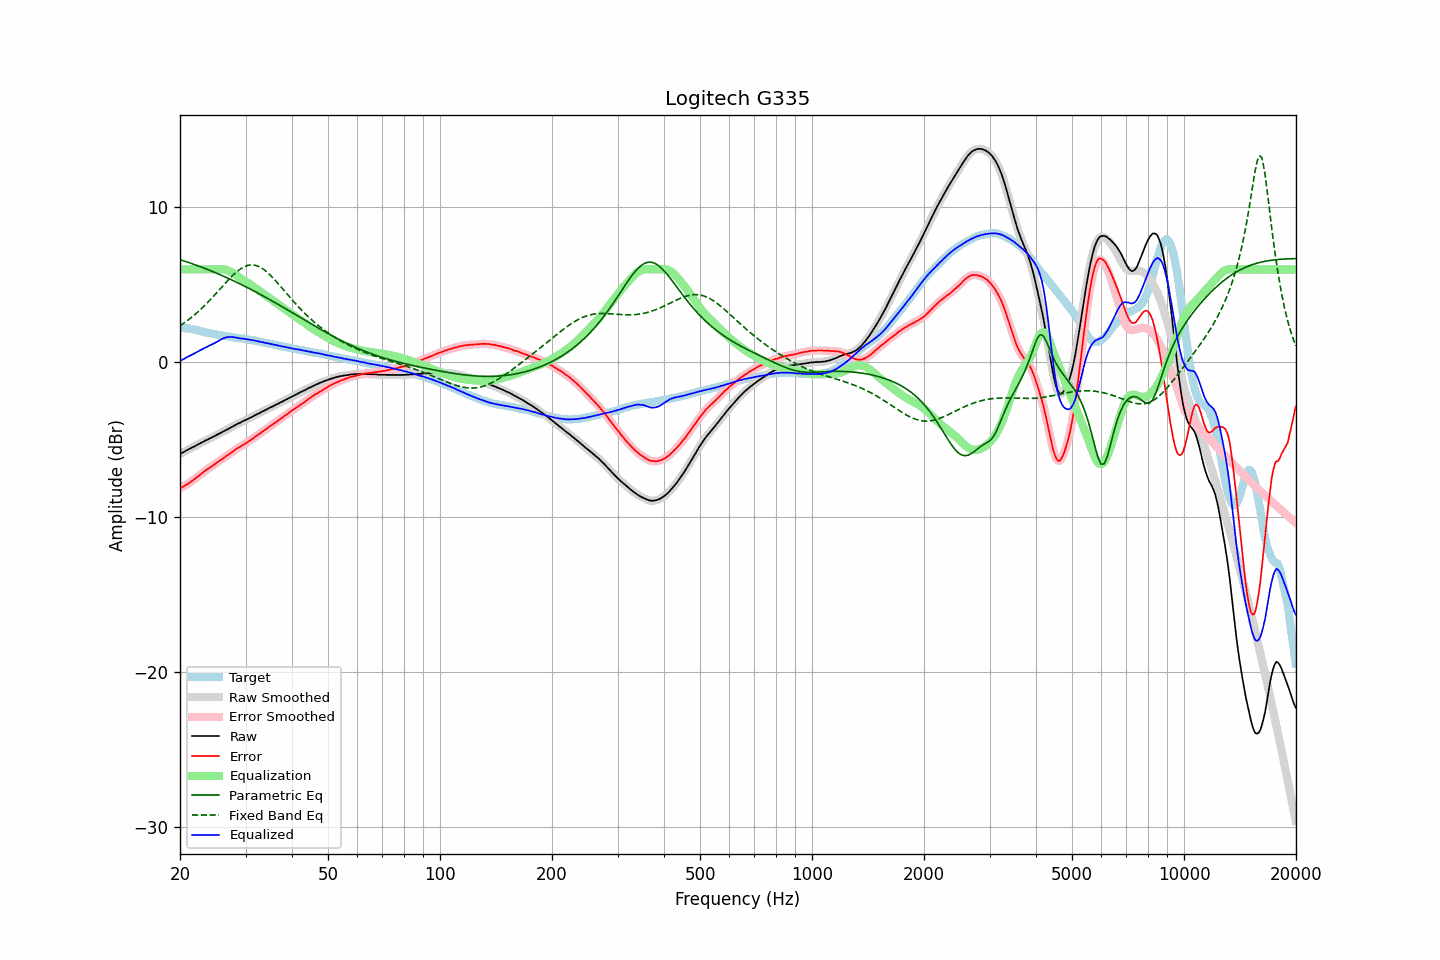

Data behind this chart, as committed beside it:
frequency, raw, error, smoothed, error_smoothed, equalization, parametric_eq, fixed_band_eq, equalized_raw, equalized_smoothed, target
20.00, -5.91, -8.14, -5.91, -8.13, 6.00, 6.63, 2.36, 0.09, 0.09, 2.23
20.20, -5.85, -8.07, -5.85, -8.07, 6.00, 6.60, 2.43, 0.15, 0.15, 2.21
20.40, -5.80, -8.02, -5.80, -8.01, 6.00, 6.56, 2.50, 0.20, 0.20, 2.21
20.61, -5.74, -7.95, -5.74, -7.95, 6.00, 6.53, 2.58, 0.26, 0.26, 2.20
20.81, -5.68, -7.89, -5.68, -7.89, 6.00, 6.49, 2.65, 0.32, 0.32, 2.20
21.02, -5.63, -7.84, -5.63, -7.82, 6.00, 6.46, 2.73, 0.37, 0.37, 2.20
21.23, -5.57, -7.75, -5.57, -7.76, 6.00, 6.42, 2.81, 0.43, 0.43, 2.18
21.44, -5.52, -7.68, -5.52, -7.69, 6.00, 6.39, 2.89, 0.48, 0.48, 2.16
21.66, -5.47, -7.62, -5.47, -7.61, 6.00, 6.35, 2.97, 0.53, 0.53, 2.14
21.87, -5.42, -7.53, -5.42, -7.53, 6.00, 6.31, 3.06, 0.58, 0.58, 2.11
22.09, -5.36, -7.45, -5.36, -7.46, 6.00, 6.28, 3.15, 0.64, 0.64, 2.09
22.31, -5.31, -7.38, -5.31, -7.38, 6.00, 6.24, 3.24, 0.69, 0.69, 2.07
22.54, -5.25, -7.29, -5.25, -7.29, 6.00, 6.20, 3.34, 0.75, 0.75, 2.04
22.76, -5.19, -7.20, -5.20, -7.21, 6.00, 6.16, 3.43, 0.81, 0.80, 2.01
22.99, -5.14, -7.12, -5.14, -7.12, 6.00, 6.12, 3.53, 0.86, 0.86, 1.98
23.22, -5.09, -7.04, -5.09, -7.04, 6.00, 6.08, 3.63, 0.91, 0.91, 1.95
23.45, -5.03, -6.96, -5.04, -6.97, 6.00, 6.04, 3.73, 0.97, 0.96, 1.93
23.69, -4.99, -6.90, -4.99, -6.89, 6.00, 6.00, 3.84, 1.01, 1.01, 1.91
23.92, -4.93, -6.82, -4.93, -6.82, 6.00, 5.96, 3.95, 1.07, 1.07, 1.89
24.16, -4.88, -6.76, -4.88, -6.76, 6.00, 5.92, 4.06, 1.12, 1.12, 1.88
24.40, -4.83, -6.69, -4.83, -6.69, 6.00, 5.88, 4.17, 1.17, 1.17, 1.86
24.65, -4.78, -6.62, -4.78, -6.62, 6.00, 5.83, 4.28, 1.22, 1.22, 1.84
24.89, -4.73, -6.55, -4.73, -6.54, 6.00, 5.79, 4.39, 1.27, 1.27, 1.82
25.14, -4.67, -6.47, -4.67, -6.47, 6.00, 5.75, 4.51, 1.33, 1.33, 1.80
25.39, -4.62, -6.39, -4.62, -6.40, 6.01, 5.70, 4.63, 1.39, 1.39, 1.77
25.65, -4.56, -6.33, -4.56, -6.32, 6.01, 5.66, 4.74, 1.45, 1.45, 1.76
25.91, -4.51, -6.25, -4.51, -6.25, 6.01, 5.61, 4.86, 1.50, 1.50, 1.73
26.16, -4.45, -6.17, -4.45, -6.18, 6.01, 5.57, 4.97, 1.56, 1.55, 1.72
26.43, -4.40, -6.10, -4.40, -6.10, 5.99, 5.52, 5.09, 1.59, 1.59, 1.70
26.69, -4.34, -6.03, -4.34, -6.03, 5.97, 5.47, 5.20, 1.62, 1.62, 1.69
26.96, -4.29, -5.96, -4.29, -5.96, 5.93, 5.43, 5.32, 1.63, 1.64, 1.67
27.23, -4.23, -5.89, -4.23, -5.89, 5.88, 5.38, 5.42, 1.65, 1.64, 1.66
27.50, -4.18, -5.82, -4.18, -5.82, 5.82, 5.33, 5.53, 1.64, 1.64, 1.64
27.77, -4.12, -5.74, -4.12, -5.74, 5.75, 5.28, 5.63, 1.63, 1.63, 1.62
28.05, -4.06, -5.67, -4.06, -5.66, 5.68, 5.23, 5.73, 1.62, 1.62, 1.61
28.33, -4.01, -5.59, -4.01, -5.59, 5.61, 5.18, 5.82, 1.60, 1.60, 1.58
28.62, -3.95, -5.52, -3.96, -5.53, 5.54, 5.13, 5.91, 1.58, 1.58, 1.57
28.90, -3.91, -5.47, -3.91, -5.46, 5.47, 5.08, 5.99, 1.56, 1.56, 1.56
29.19, -3.86, -5.40, -3.86, -5.41, 5.40, 5.03, 6.06, 1.54, 1.54, 1.54
29.48, -3.80, -5.34, -3.80, -5.34, 5.34, 4.98, 6.12, 1.54, 1.53, 1.54
29.78, -3.75, -5.27, -3.75, -5.28, 5.27, 4.93, 6.18, 1.52, 1.52, 1.52
30.08, -3.70, -5.21, -3.70, -5.21, 5.21, 4.88, 6.22, 1.51, 1.50, 1.51
30.38, -3.66, -5.15, -3.66, -5.14, 5.14, 4.82, 6.25, 1.48, 1.49, 1.49
30.68, -3.60, -5.07, -3.61, -5.07, 5.07, 4.77, 6.27, 1.47, 1.47, 1.47
30.99, -3.55, -5.00, -3.55, -5.00, 5.00, 4.72, 6.29, 1.45, 1.45, 1.45
31.30, -3.50, -4.94, -3.50, -4.93, 4.93, 4.66, 6.29, 1.43, 1.43, 1.43
31.61, -3.44, -4.86, -3.45, -4.86, 4.86, 4.61, 6.28, 1.42, 1.41, 1.42
31.93, -3.39, -4.78, -3.39, -4.79, 4.79, 4.55, 6.26, 1.40, 1.40, 1.39
32.24, -3.34, -4.71, -3.34, -4.71, 4.71, 4.50, 6.23, 1.37, 1.37, 1.37
32.57, -3.29, -4.64, -3.29, -4.64, 4.64, 4.44, 6.19, 1.35, 1.35, 1.35
32.89, -3.24, -4.58, -3.24, -4.57, 4.57, 4.39, 6.14, 1.33, 1.33, 1.34
33.22, -3.18, -4.49, -3.18, -4.49, 4.49, 4.33, 6.07, 1.31, 1.31, 1.30
33.55, -3.13, -4.42, -3.13, -4.42, 4.42, 4.27, 6.00, 1.29, 1.29, 1.29
33.89, -3.08, -4.34, -3.08, -4.35, 4.35, 4.22, 5.92, 1.26, 1.27, 1.26
34.23, -3.03, -4.28, -3.03, -4.27, 4.27, 4.16, 5.84, 1.24, 1.24, 1.25
34.57, -2.97, -4.19, -2.98, -4.19, 4.20, 4.10, 5.75, 1.23, 1.22, 1.22
34.92, -2.92, -4.12, -2.92, -4.12, 4.12, 4.04, 5.65, 1.20, 1.20, 1.20
35.27, -2.87, -4.06, -2.87, -4.05, 4.05, 3.98, 5.54, 1.18, 1.18, 1.18
35.62, -2.82, -3.98, -2.82, -3.98, 3.98, 3.93, 5.44, 1.15, 1.16, 1.16
35.97, -2.77, -3.90, -2.77, -3.91, 3.90, 3.87, 5.32, 1.13, 1.13, 1.13
... 635 more rows
